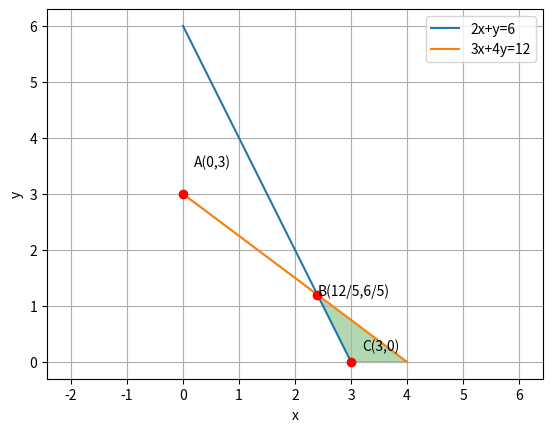

The matplotlib source for this figure:
# -*- coding: utf-8 -*-
"""Assignment-8.py

Automatically generated by Colaboratory.

Original file is located at
    https://colab.research.google.com/<link-removed>
"""

import numpy as np
import matplotlib.pyplot as plt
 
#Generate line points
def line_gen(A,B):
  len =10
  dim = A.shape[0]
  x_AB = np.zeros((dim,len))
  lam_1 = np.linspace(0,1,len)
  for i in range(len):
    temp1 = A + lam_1[i]*(B-A)
    x_AB[:,i]= temp1.T
  return x_AB
 
#Plotting line 2x+y = 6
A=np.array([0,6])
B=np.array([3,0])
AB=line_gen(A,B)
plt.plot(AB[0,:],AB[1,:],label='2x+y=6')
 
#Plotting line 3x+4y=12
P=np.array([0,3])
Q=np.array([4,0])
PQ=line_gen(P,Q)
plt.plot(PQ[0,:],PQ[1,:],label='3x+4y=12')
 
#Shading Required Region
x1=[4,0,12/5,3]
y1=[0,3,6/5,0]
plt.fill(x1,y1,color='green',alpha=0.3)
 
#Labelling points
plt.plot(0,3,'o',color='r')
plt.text(0.2,3.5,'A(0,3)')
plt.plot(12/5,6/5,'o',color='r')
plt.text(2.4,1.2,'B(12/5,6/5)')
plt.plot(3,0,'o',color='r')
plt.text(3.2,0.2,'C(3,0)')
 
plt.xlabel('x')
plt.ylabel('y')
plt.legend(loc='best')
plt.grid() # minor
plt.axis('equal')
plt.show()